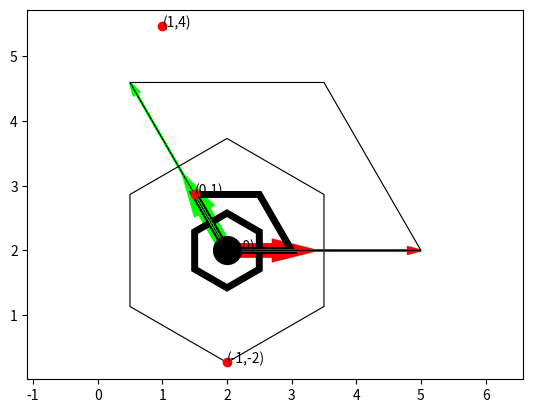

Reproduce this figure in Python.
import numpy as np
import matplotlib.pyplot as plt
from scipy.spatial import Voronoi
class CrystalGenerator2D:
    def __init__(self,a1,a2,O=(0,0)):
        self.minimal_unit_vector = (a1,a2)
        self.unit_vectors = [PrimitiveVector2D(a1,a2,O=O)]
    def add_superstructure(self,n1,n2):
        self.unit_vectors.append(self.unit_vectors[0].get_super_structure(n1,n2))
class PrimitiveVector2D:
    def __init__(self,a1,a2,O=np.array((0,0)),gizmowidth=10):
        self.a1 = np.array(a1).reshape(2)
        self.a2 = np.array(a2).reshape(2)
        self.O = np.array(O).reshape(2)
        self.gizmowidth = gizmowidth
        self.clr_O = [0,0,0]
        self.clr_a1 = [1,0,0]
        self.clr_a2 = [0,1,0]
    @property
    def I_xy__a12(self):
        return np.array([self.a1,self.a2]).T
    @property
    def clrs(self):
        return np.array([self.clr_O,self.clr_a1,self.clr_a2])
    def cal_xy_from_ij(self,ij):
        ij = np.array(ij).reshape(-1,2)
        return self.O + ij[:,0].reshape(-1,1)*self.a1 + ij[:,1].reshape(-1,1)*self.a2
    def cal_ij_from_xy(self,xy):
        xy = np.array(xy).reshape(-1,2)
        A = self.I_xy__a12
        if np.abs(np.linalg.det(A))<1e-9:
            raise ValueError("a1 and a2 are linearly dependent")
        A_inv = np.linalg.inv(A)
        ij = A_inv@(xy - self.O).T
        return ij.T
    def plot_gizmo(self):
        for ind_a12 in range(2):
            dx,dy =self.I_xy__a12[:,ind_a12]
            plt.arrow(self.O[0],self.O[1],dx,dy,
                      head_width=0.1,head_length=0.2,color=self.clrs[ind_a12+1,:],length_includes_head=True,
                      linewidth=self.gizmowidth)
        plt.plot(self.O[0],self.O[1],'o',color=self.clr_O,markersize=self.gizmowidth*2)
        plt.axis('equal')
    def plot_wigner_seitz_2d(self):
        vertices = self.get_wigner_seitz_vertices_2d()
        vertices = vertices.T + self.O.reshape(2,1)        
        fill_wigner =plt.fill(vertices[0,:],vertices[1,:],edgecolor='k',fill=False,linewidth=self.gizmowidth/2)
        plt.axis('equal')
        return fill_wigner
    def plot_paral_2d(self):
        vertices = self.I_xy__a12@np.array([[0,1,1,0],[0,0,1,1]]) + self.O.reshape(2,1)
        print(vertices)
        fill_wigner =plt.fill(vertices[0,:],vertices[1,:],edgecolor='k',fill=False,linewidth=self.gizmowidth/2)
        plt.axis('equal')
        return fill_wigner    
    def get_super_structure(self,n1,n2):
        return PrimitiveVector2D(n1*self.a1,n2*self.a2,O=self.O,gizmowidth=self.gizmowidth/(n1+n2))
    def get_sub_structure(self,n1,n2):
        return self.get_super_structure(1/n1,1/n2)
    def get_wigner_seitz_vertices_2d(self) -> np.ndarray:
        """
        주어진 2D 기저 벡터에 대한 비그너-자이츠 셀의 꼭짓점 좌표를 계산합니다.

        Args:
            basis_vectors (np.ndarray): 각 행이 기저 벡터인 2x2 numpy 배열.
                                        예: np.array([[1, 0], [0, 1]])

        Returns:
            np.ndarray: 비그너-자이츠 셀을 구성하는 꼭짓점들의 (x, y) 좌표가
                        담긴 (N, 2) 형태의 numpy 배열. N은 꼭짓점의 개수입니다.
        """
        basis_vectors = self.I_xy__a12.T
        if not isinstance(basis_vectors, np.ndarray) or basis_vectors.shape != (2, 2):
            raise TypeError("basis_vectors는 2x2 형태의 numpy 배열이어야 합니다.")

        a1 = self.a1#basis_vectors[0]
        a2 = self.a2#basis_vectors[1]

        # --- 1. 원점 주변의 격자점 생성 ---
        # 비그너-자이츠 셀은 가장 가까운 이웃에 의해 결정되므로,
        # 보통 원점 주변 5x5 격자점이면 충분합니다.
        lattice_points = np.array([n * a1 + m * a2 
                                for n in range(-2, 3) 
                                for m in range(-2, 3)])

        # --- 2. 보로노이 다이어그램 계산 ---
        vor = Voronoi(lattice_points)

        # --- 3. 원점에 해당하는 셀의 꼭짓점 찾기 ---
        # 격자점 배열에서 원점(0,0)의 인덱스를 찾습니다.
        # 부동소수점 오차를 고려하여 np.isclose 사용
        origin_idx = np.where(np.all(np.isclose(lattice_points, [0, 0]), axis=1))[0][0]
        
        # 원점에 해당하는 보로노이 영역(region)의 인덱스를 가져옵니다.
        region_idx = vor.point_region[origin_idx]
        
        # 해당 영역을 구성하는 꼭짓점(vertex)들의 인덱스를 가져옵니다.
        vertex_indices = vor.regions[region_idx]
        
        # -1은 무한대를 의미하므로 유효한 꼭짓점만 필터링합니다.
        if -1 in vertex_indices:            
            # 일반적으로 가장자리 셀이 아니면 발생하지 않습니다.
            # 혹시 모를 경우를 대비해 유효한 인덱스만 사용합니다.
            valid_indices = [i for i in vertex_indices if i != -1]
            return vor.vertices[valid_indices]
        return vor.vertices[vertex_indices]
                      
class LatticePoints2D:
    def __init__(self,primitive_vector:PrimitiveVector2D):
        self.primitive_vector = primitive_vector
    def generate_points_by_range(self,n1_range,n2_range):    
        self.Indices = np.meshgrid(np.arange(n1_range[0],n1_range[1]+1),np.arange(n2_range[0],n2_range[1]+1),indexing='ij')
        self.Indices = np.array(self.Indices).reshape(2,-1).T
    def generate_points_by_xylim(self,xmin,xmax,ymin,ymax):
        a1 = self.primitive_vector.a1
        a2 = self.primitive_vector.a2
        O = self.primitive_vector.O
        self.Indices = self.find_lattice_indices_in_rect(a1, a2, O, xmin, xmax, ymin, ymax)
    def generate_points_by_manual(self,ijList):
        self.Indices = np.array(ijList).reshape(-1,2)
    def xy(self):
        return self.primitive_vector.cal_xy_from_ij(self.Indices)
    def plot_scatter(self,**kwargs):
        xy = self.xy()
        plt.scatter(xy[:,0],xy[:,1],**kwargs)
        plt.axis('equal')
    def plot_text(self,**kwargs):
        xy = self.xy()
        str_list = [f'({row[0]},{row[1]})' for row in self.Indices]
        for x,y,s in zip(xy[:,0],xy[:,1],str_list):
            plt.text(x,y,s,**kwargs)        
        plt.axis('equal')

    @staticmethod
    def find_lattice_indices_in_rect(a1, a2, O, xmin, xmax, ymin, ymax):
        """
        주어진 2D 격자에서 특정 직사각형 범위 내에 있는 모든 격자점의 인덱스를 찾습니다.

        Args:
            a1 (tuple or np.ndarray): 첫 번째 기저 벡터 (ax1, ay1).
            a2 (tuple or np.ndarray): 두 번째 기저 벡터 (ax2, ay2).
            O (tuple or np.ndarray): 격자의 원점 (Ox, Oy).
            xmin, xmax, ymin, ymax (float): 직사각형 경계.

        Returns:
            np.ndarray: 직사각형 내에 있는 모든 격자점의 (i, j) 인덱스가 담긴
                        (N, 2) 형태의 numpy 배열. N은 점의 개수입니다.
        """
        # 1. 벡터와 행렬 설정
        a1 = np.array(a1, dtype=float)
        a2 = np.array(a2, dtype=float)
        O = np.array(O, dtype=float)
        
        # 변환 행렬 M = [a1, a2] (a1, a2를 열벡터로 가짐)
        M = np.stack([a1, a2], axis=1)
        
        # M이 역행렬을 가질 수 있는지 확인 (a1, a2가 평행하지 않은지)
        if np.abs(np.linalg.det(M)) < 1e-9:
            raise ValueError("기저 벡터 a1, a2가 서로 평행하여 2D 격자를 만들 수 없습니다.")
        
        # 역변환 행렬
        M_inv = np.linalg.inv(M)

        # 2. 직사각형의 네 꼭짓점을 정의
        corners_xy = np.array([
            [xmin, ymin],
            [xmax, ymin],
            [xmax, ymax],
            [xmin, ymax]
        ])

        # 3. 네 꼭짓점을 격자 좌표계(i, j)로 변환
        # (corner - O)를 계산해야 하므로 O를 각 corner에 맞게 브로드캐스팅
        corners_ij = M_inv @ (corners_xy - O).T
        
        # 4. 변환된 좌표들로부터 i와 j의 탐색 범위를 결정
        i_min, j_min = np.floor(corners_ij.min(axis=1))
        i_max, j_max = np.ceil(corners_ij.max(axis=1))
        
        # 5. 해당 범위 내의 모든 (i, j) 정수 쌍을 생성하고 검사
        valid_indices = []
        for i in range(int(i_min), int(i_max) + 1):
            for j in range(int(j_min), int(j_max) + 1):
                # (i, j)에 해당하는 실제 (x, y) 좌표 계산
                point_xy = O + i * a1 + j * a2
                
                # 이 점이 실제로 직사각형 안에 있는지 최종 확인
                if (xmin <= point_xy[0] <= xmax) and (ymin <= point_xy[1] <= ymax):
                    valid_indices.append([i, j])
                    
        return np.array(valid_indices)
if __name__ == "__main__":
    print('main start')
    crys = CrystalGenerator2D(np.array([1,0]), np.array([-0.5,np.sqrt(3)/2]),O=(2,2))
    crys.add_superstructure(3,3)
    crys.unit_vectors[0].plot_gizmo()
    crys.unit_vectors[0].plot_wigner_seitz_2d()
    # print(crys.unit_vectors[0].get_wigner_seitz_vertices_2d())
    crys.unit_vectors[0].plot_paral_2d()
    crys.unit_vectors[1].plot_gizmo()
    crys.unit_vectors[1].plot_wigner_seitz_2d()
    crys.unit_vectors[1].plot_paral_2d()       
    primVec = crys.unit_vectors[0]
    latPts = LatticePoints2D(primVec)
    latPts.generate_points_by_xylim(0,4,0,4)
    latPts.generate_points_by_range((-3,3),(-3,3))
    latPts.generate_points_by_manual([[0,0],[1,4],[0,1],[-1,-2]])
    latPts.plot_scatter(color='r')
    latPts.plot_text(color='k')
    plt.show()
    
    # plt.show()
    print('main end')
    
   

